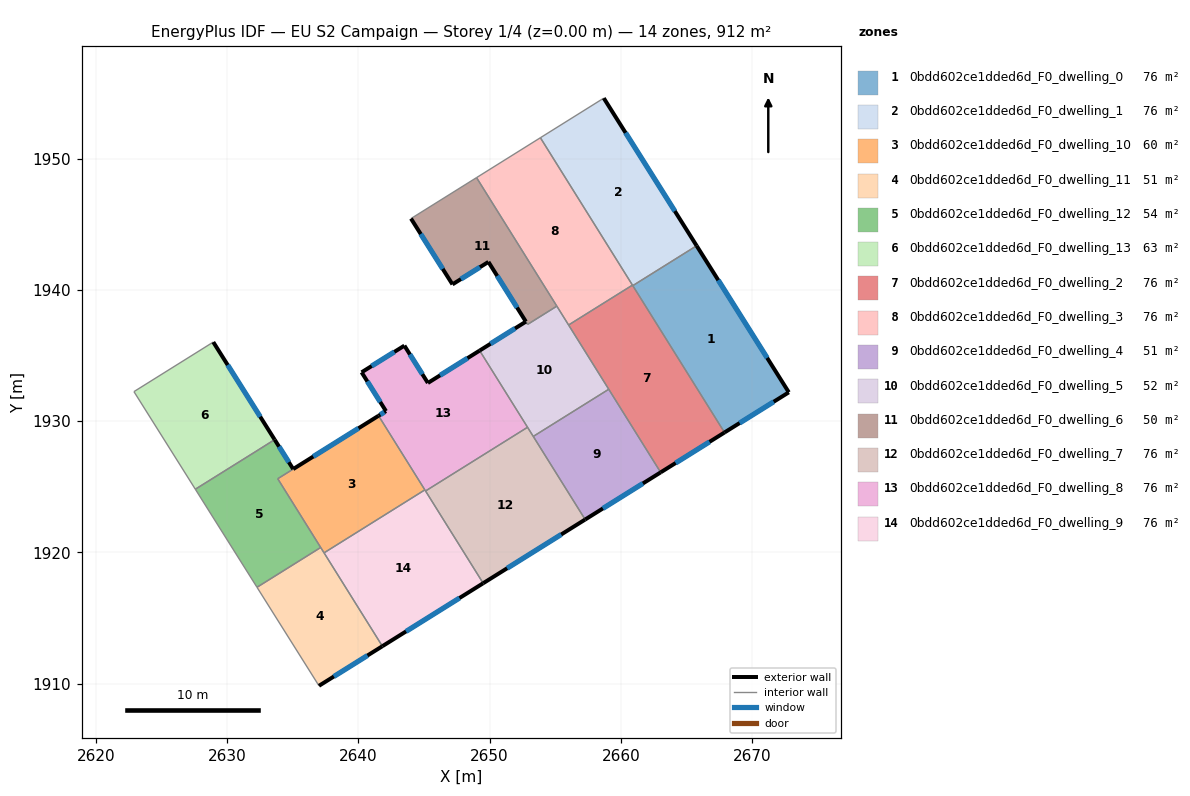
=== STOREY PLAN SPEC (per zone: floor XY polygon, exterior-wall plan segments, windows/doors) ===
zone 1: 0bdd602ce1dded6d_F0_dwelling_0  (76.0 m²)
  floor: (2665.78, 1943.37) (2672.80, 1932.20) (2667.90, 1929.14) (2660.91, 1940.33)
  exterior wall: (2667.90, 1929.14) – (2672.80, 1932.20)  [5.8 m]
    window: (2669.05, 1929.85) – (2671.65, 1931.48)  [4.9 m²]
  exterior wall: (2672.80, 1932.20) – (2665.78, 1943.37)  [13.2 m]
    window: (2671.16, 1934.82) – (2667.43, 1940.74)  [11.1 m²]
  interior walls: 2
zone 2: 0bdd602ce1dded6d_F0_dwelling_1  (76.0 m²)
  floor: (2658.70, 1954.62) (2665.78, 1943.37) (2660.91, 1940.33) (2653.87, 1951.60)
  exterior wall: (2665.78, 1943.37) – (2658.70, 1954.62)  [13.3 m]
    window: (2664.12, 1946.01) – (2660.36, 1951.98)  [11.2 m²]
  interior walls: 4
zone 3: 0bdd602ce1dded6d_F0_dwelling_10  (60.3 m²)
  floor: (2641.54, 1930.41) (2645.07, 1924.76) (2637.38, 1919.96) (2633.85, 1925.61)
  exterior wall: (2641.54, 1930.41) – (2635.03, 1926.35)  [7.7 m]
    window: (2640.01, 1929.46) – (2636.56, 1927.30)  [6.5 m²]
  interior walls: 5
zone 4: 0bdd602ce1dded6d_F0_dwelling_11  (50.7 m²)
  floor: (2637.13, 1920.37) (2641.83, 1912.85) (2637.00, 1909.83) (2632.27, 1917.34)
  exterior wall: (2637.00, 1909.83) – (2641.83, 1912.85)  [5.7 m]
    window: (2638.13, 1910.54) – (2640.69, 1912.14)  [4.8 m²]
  interior walls: 4
zone 5: 0bdd602ce1dded6d_F0_dwelling_12  (54.3 m²)
  floor: (2635.03, 1926.35) (2633.85, 1925.61) (2637.13, 1920.37) (2632.27, 1917.34) (2627.57, 1924.81) (2633.62, 1928.59)
  exterior wall: (2635.03, 1926.35) – (2633.62, 1928.59)  [2.6 m]
    window: (2634.70, 1926.87) – (2633.95, 1928.06)  [2.2 m²]
  interior walls: 6
zone 6: 0bdd602ce1dded6d_F0_dwelling_13  (62.6 m²)
  floor: (2628.94, 1936.03) (2633.62, 1928.59) (2632.45, 1927.86) (2627.57, 1924.81) (2622.89, 1932.25)
  exterior wall: (2633.62, 1928.59) – (2628.94, 1936.03)  [8.8 m]
    window: (2632.52, 1930.34) – (2630.04, 1934.28)  [7.4 m²]
  interior walls: 4
zone 7: 0bdd602ce1dded6d_F0_dwelling_2  (76.0 m²)
  floor: (2660.89, 1940.37) (2667.90, 1929.14) (2663.04, 1926.10) (2656.02, 1937.33)
  exterior wall: (2663.04, 1926.10) – (2667.90, 1929.14)  [5.7 m]
    window: (2664.18, 1926.81) – (2666.76, 1928.42)  [4.8 m²]
  interior walls: 5
zone 8: 0bdd602ce1dded6d_F0_dwelling_3  (76.0 m²)
  floor: (2653.87, 1951.60) (2660.89, 1940.37) (2656.02, 1937.33) (2649.01, 1948.56)
  interior walls: 5
zone 9: 0bdd602ce1dded6d_F0_dwelling_4  (50.7 m²)
  floor: (2659.08, 1932.43) (2663.04, 1926.10) (2657.28, 1922.50) (2653.33, 1928.84)
  exterior wall: (2657.28, 1922.50) – (2663.04, 1926.10)  [6.8 m]
    window: (2658.63, 1923.35) – (2661.69, 1925.25)  [5.7 m²]
  interior walls: 3
zone 10: 0bdd602ce1dded6d_F0_dwelling_5  (51.7 m²)
  floor: (2655.12, 1938.76) (2659.08, 1932.43) (2653.33, 1928.84) (2649.24, 1935.38) (2652.77, 1937.58) (2652.90, 1937.37)
  exterior wall: (2652.77, 1937.58) – (2649.24, 1935.38)  [4.2 m]
    window: (2651.94, 1937.07) – (2650.07, 1935.90)  [3.5 m²]
  interior walls: 7
zone 11: 0bdd602ce1dded6d_F0_dwelling_6  (49.6 m²)
  floor: (2649.01, 1948.56) (2655.12, 1938.76) (2652.90, 1937.38) (2652.76, 1937.59) (2649.91, 1942.14) (2647.17, 1940.42) (2644.01, 1945.44)
  exterior wall: (2649.91, 1942.14) – (2652.76, 1937.59)  [5.4 m]
    window: (2650.58, 1941.07) – (2652.09, 1938.66)  [4.5 m²]
  exterior wall: (2647.17, 1940.42) – (2649.91, 1942.14)  [3.2 m]
    window: (2647.81, 1940.83) – (2649.27, 1941.73)  [2.7 m²]
  exterior wall: (2644.01, 1945.44) – (2647.17, 1940.42)  [5.9 m]
    window: (2644.75, 1944.26) – (2646.43, 1941.60)  [5.0 m²]
  interior walls: 4
zone 12: 0bdd602ce1dded6d_F0_dwelling_7  (76.0 m²)
  floor: (2652.89, 1929.53) (2657.28, 1922.50) (2649.51, 1917.65) (2645.12, 1924.68)
  exterior wall: (2649.51, 1917.65) – (2657.28, 1922.50)  [9.2 m]
    window: (2651.34, 1918.79) – (2655.46, 1921.36)  [7.7 m²]
  interior walls: 4
zone 13: 0bdd602ce1dded6d_F0_dwelling_8  (76.0 m²)
  floor: (2649.24, 1935.38) (2652.89, 1929.53) (2645.12, 1924.68) (2641.54, 1930.41) (2642.10, 1930.76) (2640.25, 1933.72) (2643.51, 1935.75) (2645.30, 1932.91)
  exterior wall: (2643.51, 1935.75) – (2640.25, 1933.72)  [3.8 m]
    window: (2642.74, 1935.28) – (2641.01, 1934.20)  [3.2 m²]
  exterior wall: (2645.30, 1932.91) – (2643.51, 1935.75)  [3.4 m]
    window: (2644.88, 1933.58) – (2643.93, 1935.09)  [2.8 m²]
  exterior wall: (2649.24, 1935.38) – (2645.30, 1932.91)  [4.7 m]
    window: (2648.31, 1934.80) – (2646.22, 1933.49)  [3.9 m²]
  exterior wall: (2642.10, 1930.76) – (2641.54, 1930.41)  [0.7 m]
    window: (2641.97, 1930.68) – (2641.67, 1930.49)  [0.6 m²]
  exterior wall: (2640.25, 1933.72) – (2642.10, 1930.76)  [3.5 m]
    window: (2640.68, 1933.03) – (2641.67, 1931.46)  [2.9 m²]
  interior walls: 4
zone 14: 0bdd602ce1dded6d_F0_dwelling_9  (76.0 m²)
  floor: (2645.07, 1924.76) (2649.51, 1917.65) (2641.83, 1912.85) (2637.38, 1919.96)
  exterior wall: (2641.83, 1912.85) – (2649.51, 1917.65)  [9.1 m]
    window: (2643.63, 1913.97) – (2647.71, 1916.52)  [7.6 m²]
  interior walls: 4

=== DERIVED (storey summary) ===
Building: EU S2 Campaign
Storey: 1 of 4  (floor level z = 0.00 m)
Storey gross floor area: 911.8 m²
Zones on this storey: 14
  - 0bdd602ce1dded6d_F0_dwelling_0: floor 76.0 m²; exterior wall 19.0 m (56.9 m²); 2 window(s) 16.0 m²; WWR 28.1%
  - 0bdd602ce1dded6d_F0_dwelling_1: floor 76.0 m²; exterior wall 13.3 m (39.9 m²); 1 window(s) 11.2 m²; WWR 28.1%
  - 0bdd602ce1dded6d_F0_dwelling_10: floor 60.3 m²; exterior wall 7.7 m (23.0 m²); 1 window(s) 6.5 m²; WWR 28.1%
  - 0bdd602ce1dded6d_F0_dwelling_11: floor 50.7 m²; exterior wall 5.7 m (17.1 m²); 1 window(s) 4.8 m²; WWR 28.1%
  - 0bdd602ce1dded6d_F0_dwelling_12: floor 54.3 m²; exterior wall 2.6 m (7.9 m²); 1 window(s) 2.2 m²; WWR 28.1%
  - 0bdd602ce1dded6d_F0_dwelling_13: floor 62.6 m²; exterior wall 8.8 m (26.4 m²); 1 window(s) 7.4 m²; WWR 28.1%
  - 0bdd602ce1dded6d_F0_dwelling_2: floor 76.0 m²; exterior wall 5.7 m (17.2 m²); 1 window(s) 4.8 m²; WWR 28.1%
  - 0bdd602ce1dded6d_F0_dwelling_3: floor 76.0 m²
  - 0bdd602ce1dded6d_F0_dwelling_4: floor 50.7 m²; exterior wall 6.8 m (20.4 m²); 1 window(s) 5.7 m²; WWR 28.1%
  - 0bdd602ce1dded6d_F0_dwelling_5: floor 51.7 m²; exterior wall 4.2 m (12.5 m²); 1 window(s) 3.5 m²; WWR 28.1%
  - 0bdd602ce1dded6d_F0_dwelling_6: floor 49.6 m²; exterior wall 14.5 m (43.6 m²); 3 window(s) 12.3 m²; WWR 28.1%
  - 0bdd602ce1dded6d_F0_dwelling_7: floor 76.0 m²; exterior wall 9.2 m (27.5 m²); 1 window(s) 7.7 m²; WWR 28.1%
  - 0bdd602ce1dded6d_F0_dwelling_8: floor 76.0 m²; exterior wall 16.0 m (48.0 m²); 5 window(s) 13.5 m²; WWR 28.1%
  - 0bdd602ce1dded6d_F0_dwelling_9: floor 76.0 m²; exterior wall 9.1 m (27.2 m²); 1 window(s) 7.6 m²; WWR 28.1%
Zone adjacency (shared interzone walls):
  - 0bdd602ce1dded6d_F0_dwelling_0 ↔ 0bdd602ce1dded6d_F0_dwelling_1
  - 0bdd602ce1dded6d_F0_dwelling_0 ↔ 0bdd602ce1dded6d_F0_dwelling_2
  - 0bdd602ce1dded6d_F0_dwelling_1 ↔ 0bdd602ce1dded6d_F0_dwelling_2
  - 0bdd602ce1dded6d_F0_dwelling_1 ↔ 0bdd602ce1dded6d_F0_dwelling_3
  - 0bdd602ce1dded6d_F0_dwelling_10 ↔ 0bdd602ce1dded6d_F0_dwelling_11
  - 0bdd602ce1dded6d_F0_dwelling_10 ↔ 0bdd602ce1dded6d_F0_dwelling_12
  - 0bdd602ce1dded6d_F0_dwelling_10 ↔ 0bdd602ce1dded6d_F0_dwelling_8
  - 0bdd602ce1dded6d_F0_dwelling_10 ↔ 0bdd602ce1dded6d_F0_dwelling_9
  - 0bdd602ce1dded6d_F0_dwelling_11 ↔ 0bdd602ce1dded6d_F0_dwelling_12
  - 0bdd602ce1dded6d_F0_dwelling_11 ↔ 0bdd602ce1dded6d_F0_dwelling_9
  - 0bdd602ce1dded6d_F0_dwelling_12 ↔ 0bdd602ce1dded6d_F0_dwelling_13
  - 0bdd602ce1dded6d_F0_dwelling_2 ↔ 0bdd602ce1dded6d_F0_dwelling_3
  - 0bdd602ce1dded6d_F0_dwelling_2 ↔ 0bdd602ce1dded6d_F0_dwelling_4
  - 0bdd602ce1dded6d_F0_dwelling_2 ↔ 0bdd602ce1dded6d_F0_dwelling_5
  - 0bdd602ce1dded6d_F0_dwelling_3 ↔ 0bdd602ce1dded6d_F0_dwelling_5
  - 0bdd602ce1dded6d_F0_dwelling_3 ↔ 0bdd602ce1dded6d_F0_dwelling_6
  - 0bdd602ce1dded6d_F0_dwelling_4 ↔ 0bdd602ce1dded6d_F0_dwelling_5
  - 0bdd602ce1dded6d_F0_dwelling_4 ↔ 0bdd602ce1dded6d_F0_dwelling_7
  - 0bdd602ce1dded6d_F0_dwelling_5 ↔ 0bdd602ce1dded6d_F0_dwelling_6
  - 0bdd602ce1dded6d_F0_dwelling_5 ↔ 0bdd602ce1dded6d_F0_dwelling_7
  - 0bdd602ce1dded6d_F0_dwelling_5 ↔ 0bdd602ce1dded6d_F0_dwelling_8
  - 0bdd602ce1dded6d_F0_dwelling_7 ↔ 0bdd602ce1dded6d_F0_dwelling_8
  - 0bdd602ce1dded6d_F0_dwelling_7 ↔ 0bdd602ce1dded6d_F0_dwelling_9
  - 0bdd602ce1dded6d_F0_dwelling_8 ↔ 0bdd602ce1dded6d_F0_dwelling_9